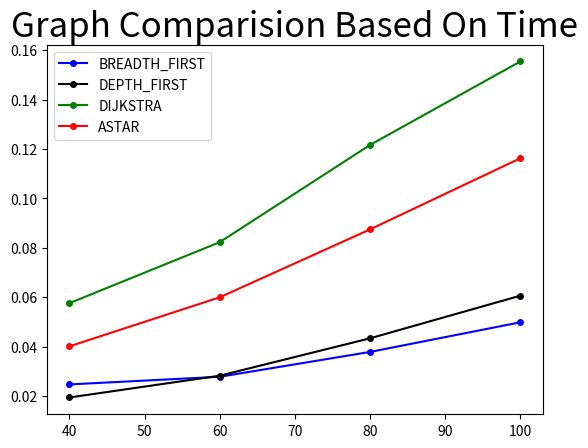

Write the Python code that produced this figure.
from matplotlib import pyplot as plt

plt.title("Graph Comparision Based On Time", fontsize=25)

plt.plot([40, 60, 80, 100],[0.02468801216402939, 0.027793898375600964, 0.03784762646526222, 0.04984060615757386],color='blue',marker='.',markersize=8)
plt.plot([40, 60, 80, 100],[0.01940666655009875, 0.028223615918455826, 0.04336167731028731, 0.0606215050187658],color='black',marker='.',markersize=8)
plt.plot([40, 60, 80, 100],[0.057597948827419594, 0.08228265548090051, 0.1216512816553623, 0.1554650101634895],color='green',marker='.',markersize=8)
plt.plot([40, 60, 80, 100],[0.04010474294773303, 0.0599682483880315, 0.08746064876377894, 0.11626761623027951],color='red',marker='.',markersize=8)
plt.legend(['BREADTH_FIRST','DEPTH_FIRST','DIJKSTRA', 'ASTAR'], loc='upper left')
plt.show()